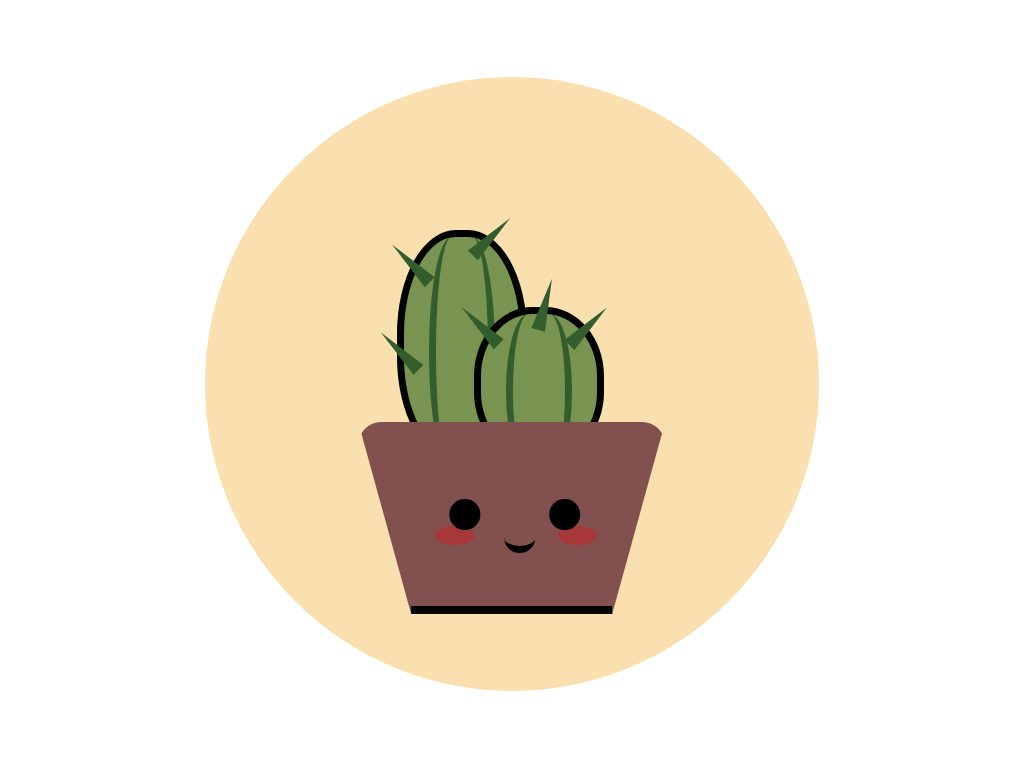

Reproduce this picture with HTML and CSS.

<!-- file: index.html -->
<!DOCTYPE html>
<html lang="en">

<head>
    <meta charset="UTF-8">
    <meta name="viewport" content="width=device-width, initial-scale=1.0">
    <title>Cactus kawai</title>
    <link rel="stylesheet" href="css/style.css/">
</head>

<body>
    <div class="canvas">
        <div class="circle">
            <div class="cactus">
                <div class="pricks"></div>
            </div>

            <div class="cactusSmall">
                <div class="pricksRight"></div>
            </div>
            <div class="pot">
                <div class="eyes"></div>
                <div class="cheeks"></div>
                <div class="mouth"></div>
            </div>
        </div>
    </div>
</body>

</html>

/* file: style.css */
/*
#fcf1f1 = background
#f9e0ae = circle
#835050 = pot
#799351 = cactus
#335d2d = cactus lines */

* {
    margin: 0;
    padding: 0;
    box-sizing: border-box;
}

/* Creamos una capa de fondo "invisible" width= 100% y height= 100vh ocupa toda la pantalla */

.canvas {
    position: relative;
    display: flex;
    justify-content: center;
    align-items: center;
    background: white;
    width: 100%;
    height: 100vh;
}
.circle {
    position: relative;
    display: flex;
    justify-content: center;
    align-items: center;
    width: 80vmin;
    height: 80vmin;
    border-radius: 50%;
    background: #f9e0ae;
}

.pot {
    position: absolute;
    border-bottom: 25vmin solid #835050;
    border-left: 7vmin solid transparent;
    border-right: 7vmin solid transparent;
    height: 0;
    width: 40vmin;
    transform: rotate(180deg);
    bottom: 10vmin;
    border-radius: 3vmin;
}

.pot::after {
    content: "";
    position: absolute;
    width: 26.2vmin;
    height: 1vmin;
    background: #000;
}

.eyes {
    position: absolute;
    width: 4vmin;
    height: 4vmin;
    background: #000;
    border-radius: 50%;
    bottom: -15vmin;
    right: 18vmin;
    box-shadow: 13vmin 0 #000;
    z-index: 2;
    animation: blink 1.5s infinite;
}

@keyframes blink {
    0% {transform: scale(1, 0.1);}
    100% {transform: scale(1,1);}
}

.cheeks {
    position: absolute;
    width: 5vmin;
    top: 9vmin;
    left: 2vmin;
    height: 2.5vmin;
    background: red;
    border-radius: 50%;
    opacity: 30%;
    box-shadow: 16vmin 0 red;
}

.mouth {
    position: absolute;
    width: 4vmin;
    height: 4vmin;
    border-radius: 50%;
    background: transparent;
    top: 8vmin;
    left: 10vmin;
    border-top: 1vmin solid #000;
}

.cactus {
    position: absolute;
    width: 17vmin;
    height: 30vmin;
    background: #799351;
    border-radius: 45%;
    left: 25vmin;
    top: 20vmin;
    border: 1vmin solid #000;
}

.cactus::before {
    content: "";
    position: absolute;
    width: 5vmin;
    height: 30vmin;
    left: 6vmin;
    background: transparent ;
    border-radius: 50%;
    border-right: 1vmin solid #335d2d ;
}

.cactus::after {
    content: "";
    position: absolute;
    width: 5vmin;
    height: 30vmin;
    right: 6vmin;
    background: transparent ;
    border-radius: 50%;
    border-left: 1vmin solid #335d2d ;
}

.cactusSmall {
    position: absolute;
    width: 17vmin;
    height: 20vmin;
    background: #799351;
    border-radius: 45%;
    right: 28vmin;
    border: 1vmin solid #000;
}

.cactusSmall::before {
    content: "";
    position: absolute;
    width: 5vmin;
    height: 20vmin;
    left: 6vmin;
    background: transparent ;
    border-radius: 50%;
    border-right: 1vmin solid #335d2d ;
}

.cactusSmall::after {
    content: "";
    position: absolute;
    width: 5vmin;
    height: 20vmin;
    right: 6vmin;
    background: transparent ;
    border-radius: 50%;
    border-left: 1vmin solid #335d2d ;
}

.pricks {
    position: absolute;
    width: 0;
    height: 0;
    border-left: 1vmin solid transparent;
    border-right: 1vmin solid transparent;
    border-bottom: 7vmin solid #335d2d;
    transform: rotate(-45deg);
}

.pricks::before {
    content: "";
    position: absolute;
    width: 0;
    height: 0;
    top: 5vmin;
    left: 9vmin;
    border-left: 1vmin solid transparent;
    border-right: 1vmin solid transparent;
    border-bottom: 7vmin solid #335d2d;
    transform: rotate(90deg);
}
.pricks::after {
    content: "";
    position: absolute;
    width: 0;
    height: 0;
    top: 7vmin;
    left: -10vmin;
    border-left: 1vmin solid transparent;
    border-right: 1vmin solid transparent;
    border-bottom: 7vmin solid #335d2d;
}

.pricksRight {
    position: absolute;
    width: 0;
    height: 0;
    top: -2vmin;
    left: -1vmin;
    border-left: 1vmin solid transparent;
    border-right: 1vmin solid transparent;
    border-bottom: 7vmin solid #335d2d;
    transform: rotate(-45deg);
}

.pricksRight::before {
    content: "";
    position: absolute;
    width: 0;
    height: 0;
    top: 10vmin;
    left: 9vmin;
    border-left: 1vmin solid transparent;
    border-right: 1vmin solid transparent;
    border-bottom: 7vmin solid #335d2d;
    transform: rotate(90deg);
}

.pricksRight::after {
    content: "";
    position: absolute;
    width: 0;
    height: 0;
    top: 4vmin;
    left: 7vmin;
    border-left: 1vmin solid transparent;
    border-right: 1vmin solid transparent;
    border-bottom: 7vmin solid #335d2d;
    transform: rotate(60deg);
}